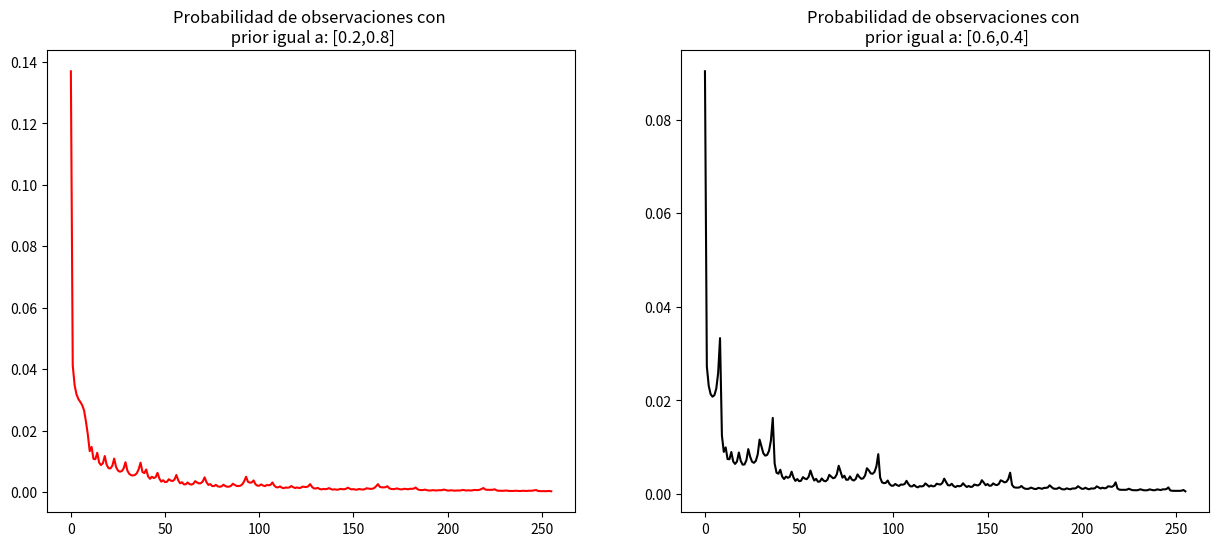

Write the Python code that produced this figure.
# -*- coding: utf-8 -*-
"""
 Calcule las probabilidades de cada estado observable (o) como 
 la suma de las probabilidades de todos los estados ocultos.
"""

import numpy as np
import matplotlib.pyplot as plt
from itertools import permutations
from itertools import combinations
from itertools import combinations_with_replacement

States = np.array([0,1]) # 0 Justa, 1 Sesgada
Prior =  np.array([0.2,0.8])

T = np.array([[0.8,0.2],[0.2,0.8]])

E = np.array([[0.5,0.9],[0.5,0.1]])

#DictH = {0:'Justa',1:'Sesgada'}




def GetHiddenStates(States, N):
    
    CStates = list( combinations_with_replacement(States,N) )
    
    Permu = []
    
    for it in CStates:
        p = list(permutations(it,N))
        
        for i in p:
            if i not in Permu:
                Permu.append(i)
    
    
    return np.array(Permu)

HiddenStates=GetHiddenStates(States,8)

def GetProb(T,E,Obs,State,Prior):
    n= len(Obs)
    p=1
    p*= Prior[State[0]]

    for i in range(n-1):
        p *= T[ State[i+1],State[i]]
    #print(p,State)
    
    for i in range(n):
        p *= E[ Obs[i], State[i] ]
    
    return p



ObsStates = GetHiddenStates([0,1],8)


NObs = ObsStates.shape[0]

PObs = np.zeros(NObs)

for j in range(NObs):
    
    dim = HiddenStates.shape[0]
    P = np.zeros(dim)
    
    for i in range(dim):
        P[i] = GetProb(T,E,ObsStates[j],HiddenStates[i],Prior)
        
        
    PObs[j] = np.sum(P)



"""
Verifique que la suma de todos los estados observables es 1.
"""
print("Probabilidad de todos los estados observables (prior igual a [0.2,0.8]): \n",np.sum(PObs))

"""
¿Depende el resultado de la probabilidad a-priori?
"""
fig = plt.figure(figsize=(15,6))
ax1 = fig.add_subplot(1,2,1)

ax1.plot(PObs,color="r")
ax1.title.set_text("Probabilidad de observaciones con \n prior igual a: [0.2,0.8]")

Prior =  np.array([0.6,0.4])#Cambiando la probabilidad apriori

for j in range(NObs):
    
    dim = HiddenStates.shape[0]
    P = np.zeros(dim)
    
    for i in range(dim):
        P[i] = GetProb(T,E,ObsStates[j],HiddenStates[i],Prior)
        
        
    PObs[j] = np.sum(P)

print("Probabilidad de todos los estados observables (prior igual a [0.6,0.4]): \n",np.sum(PObs))

ax2= fig.add_subplot(1,2,2)
ax2.plot(PObs,color="k")
ax2.title.set_text("Probabilidad de observaciones con \n prior igual a: [0.6,0.4]")
                   

print("Como se puede apreciar en los gráficos,la probabilidad a priori altera las probabilidades de las observaciones, como era de esperarse.")

